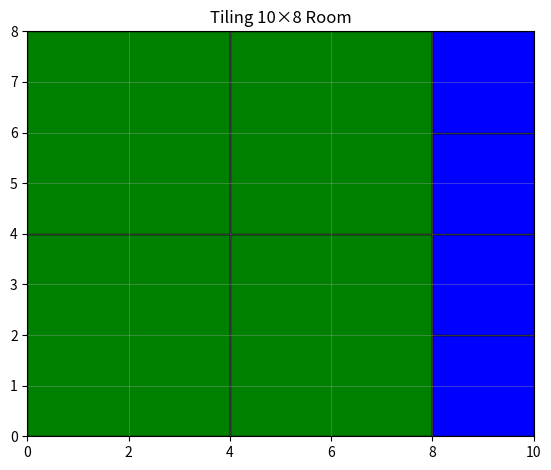

Write Python code to recreate this figure.
# assignment2_room_tiling_optimized.py
import matplotlib.pyplot as plt
import matplotlib.patches as patches
import numpy as np

def tile_room(m, n):
    """Optimized room tiling with grid tracking"""
    tiles = [(4, "green"), (3, "yellow"), (2, "blue"), (1, "red")]
    room = []
    grid = np.zeros((n, m), dtype=bool)  # Track filled spaces efficiently
    
    for size, color in tiles:
        for y in range(0, n - size + 1, size):  # Step by tile size
            for x in range(0, m - size + 1, size):
                if not grid[y:y+size, x:x+size].any():  # Vectorized check
                    room.append((x, y, size, color))
                    grid[y:y+size, x:x+size] = True
    
    return room

def visualize(m, n, tiles):
    """Optimized visualization"""
    fig, ax = plt.subplots(figsize=(m*0.6, n*0.6))
    
    for x, y, size, color in tiles:
        ax.add_patch(patches.Rectangle((x, y), size, size, 
                                     facecolor=color, edgecolor="black"))
    
    ax.set_xlim(0, m)
    ax.set_ylim(0, n)
    ax.set_aspect("equal")
    ax.grid(True, alpha=0.3)
    plt.title(f"Tiling {m}×{n} Room")
    plt.tight_layout()

    # Save visualization
    plt.savefig('room_tiling.png', dpi=150, bbox_inches='tight')

# Save tiling data
    import json
    tiling_data = {
        'room_dimensions': [m, n],
        'tiles': [{'x': x, 'y': y, 'size': size, 'color': color} 
            for x, y, size, color in tiles],
        'total_tiles': len(tiles),
        'coverage_area': sum(size*size for _, _, size, _ in tiles)
    }

    with open('tiling_results.json', 'w') as f:
        json.dump(tiling_data, f, indent=2)

    plt.show()

if __name__ == "__main__":
    m, n = 10, 8
    tiles = tile_room(m, n)
    visualize(m, n, tiles)
    print("Results saved to tiling_results.json and room_tiling.png")
